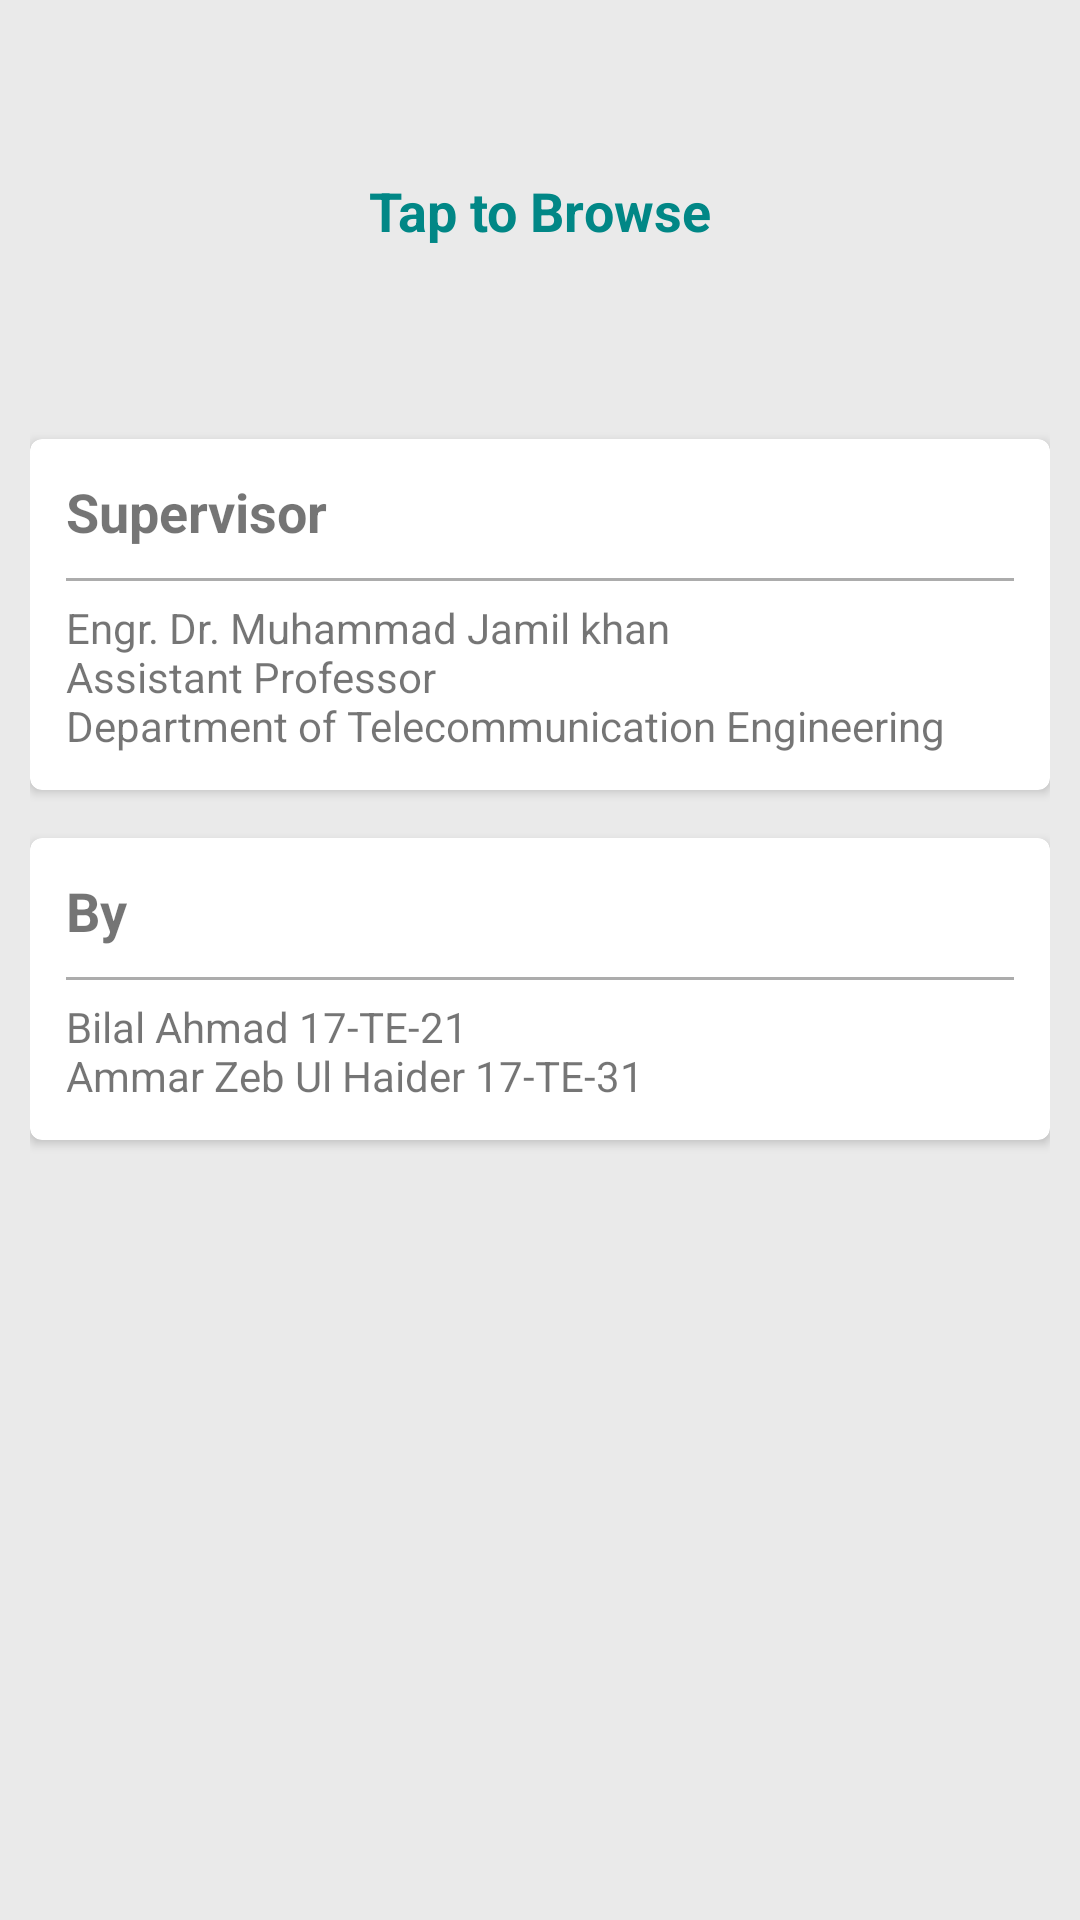

This screen was rendered from an Android layout file. Write that file and the resources it references.
<!-- AndroidManifest.xml: activity theme Theme.FYP -->
<!-- res/layout/activity_home.xml -->
<?xml version="1.0" encoding="utf-8"?>
<LinearLayout xmlns:android="http://schemas.android.com/apk/res/android"
    xmlns:app="http://schemas.android.com/apk/res-auto"
    xmlns:tools="http://schemas.android.com/tools"
    android:layout_width="match_parent"
    android:layout_height="match_parent"
    android:background="#EAEAEA"
    android:orientation="vertical"
    android:padding="10dp"
    tools:context=".HomeActivity">


    <LinearLayout
        android:onClick="browse"
        android:layout_width="wrap_content"
        android:layout_height="wrap_content"
        android:layout_gravity="center"
        android:layout_marginVertical="40dp"
        android:background="?attr/selectableItemBackgroundBorderless"
        android:clickable="true"
        android:focusable="true"
        android:orientation="horizontal"
        android:padding="8dp">

        <TextView
            android:layout_width="wrap_content"
            android:layout_height="wrap_content"
            android:text="Tap to Browse"
            android:textColor="@color/teal_700"
            android:textSize="18sp"
            android:textStyle="bold" />

        <ImageView
            android:layout_width="wrap_content"
            android:layout_height="wrap_content"
            android:src="@drawable/ic_baseline_keyboard_arrow_right_24"
            app:tint="@color/teal_700" />


    </LinearLayout>


    <com.google.android.material.card.MaterialCardView
        android:id="@+id/materialCardView2"
        android:layout_width="match_parent"
        android:layout_height="wrap_content"
        android:layout_marginTop="16dp"
        android:background="@color/white"
        android:clickable="true"
        android:focusable="true"
        android:padding="10dp"
        app:cardCornerRadius="4dp"
        app:cardElevation="2dp">

        <LinearLayout
            android:layout_width="match_parent"
            android:layout_height="match_parent"
            android:layout_margin="4dp"
            android:orientation="vertical"
            android:padding="8dp">

            <TextView
                android:layout_width="wrap_content"
                android:layout_height="wrap_content"
                android:text="Supervisor"
                android:textSize="18sp"
                android:textStyle="bold" />

            <View
                android:layout_width="match_parent"
                android:layout_height="1dp"
                android:layout_marginTop="10dp"
                android:layout_marginBottom="6dp"
                android:background="#ACACAC" />

            <TextView
                android:layout_width="wrap_content"
                android:layout_height="wrap_content"
                android:text="@string/supervisor" />

        </LinearLayout>

    </com.google.android.material.card.MaterialCardView>


    <com.google.android.material.card.MaterialCardView
        android:layout_width="match_parent"
        android:layout_height="wrap_content"
        android:layout_marginTop="16dp"
        android:background="@color/white"
        android:clickable="true"
        android:focusable="true"
        android:padding="10dp"
        app:cardCornerRadius="4dp"
        app:cardElevation="2dp">

        <LinearLayout
            android:layout_width="match_parent"
            android:layout_height="match_parent"
            android:layout_margin="4dp"
            android:orientation="vertical"
            android:padding="8dp">

            <TextView
                android:layout_width="wrap_content"
                android:layout_height="wrap_content"
                android:text="@string/by_"
                android:textSize="18sp"
                android:textStyle="bold" />

            <View
                android:layout_width="match_parent"
                android:layout_height="1dp"
                android:layout_marginTop="10dp"
                android:layout_marginBottom="6dp"
                android:background="#ACACAC" />

            <TextView
                android:layout_width="wrap_content"
                android:layout_height="wrap_content"
                android:text="@string/by" />

        </LinearLayout>

    </com.google.android.material.card.MaterialCardView>

</LinearLayout>
<!-- resources referenced by this layout -->
<resources>
  <string name="by">Bilal Ahmad 17-TE-21<br />\nAmmar Zeb Ul Haider 17-TE-31</string>
  <string name="by_">By</string>
  <string name="supervisor">Engr. Dr. Muhammad Jamil khan<br />\nAssistant Professor<br />\nDepartment of Telecommunication Engineering</string>
  <style name="Theme.FYP" parent="Theme.MaterialComponents.DayNight.DarkActionBar">
          
          <item name="colorPrimary">#515151</item>
          <item name="colorPrimaryVariant">#454545</item>
          <item name="colorOnPrimary">@color/white</item>
          
          <item name="colorSecondary">@color/teal_200</item>
          <item name="colorSecondaryVariant">@color/teal_700</item>
          <item name="colorOnSecondary">@color/black</item>
          
          <item name="android:statusBarColor" tools:targetApi="l">?attr/colorPrimaryVariant</item>
          
      </style>
  <!-- not gathered from this repository: default colours our renderer supplied (Android Studio template values) -->
  <color name="teal_200">#FF03DAC5</color>
  <color name="teal_700">#FF018786</color>
  <color name="black">#FF000000</color>
  <color name="white">#FFFFFFFF</color>
</resources>
